17-way image classification set "dataset_split" from GitHub (NYAM-Food-App/Machine-Learning); label vocabulary: ayam, brokoli, ikan, kambing, kembang kol, kentang, kol, labu, mentimun, paprika, sapi, tahu, telur, tempe, tomat, udang, wortel.

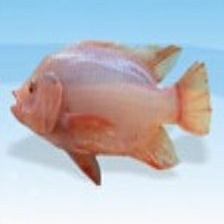
Label: ikan

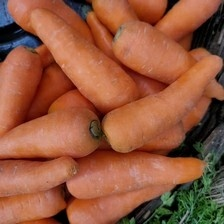
Label: wortel

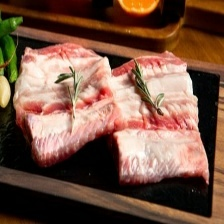
Label: sapi

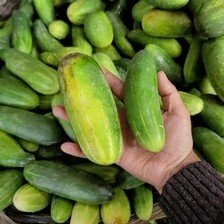
Label: mentimun

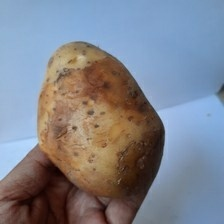
Label: kentang

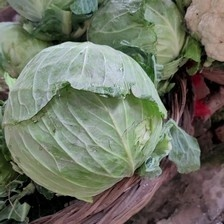
Label: kol
